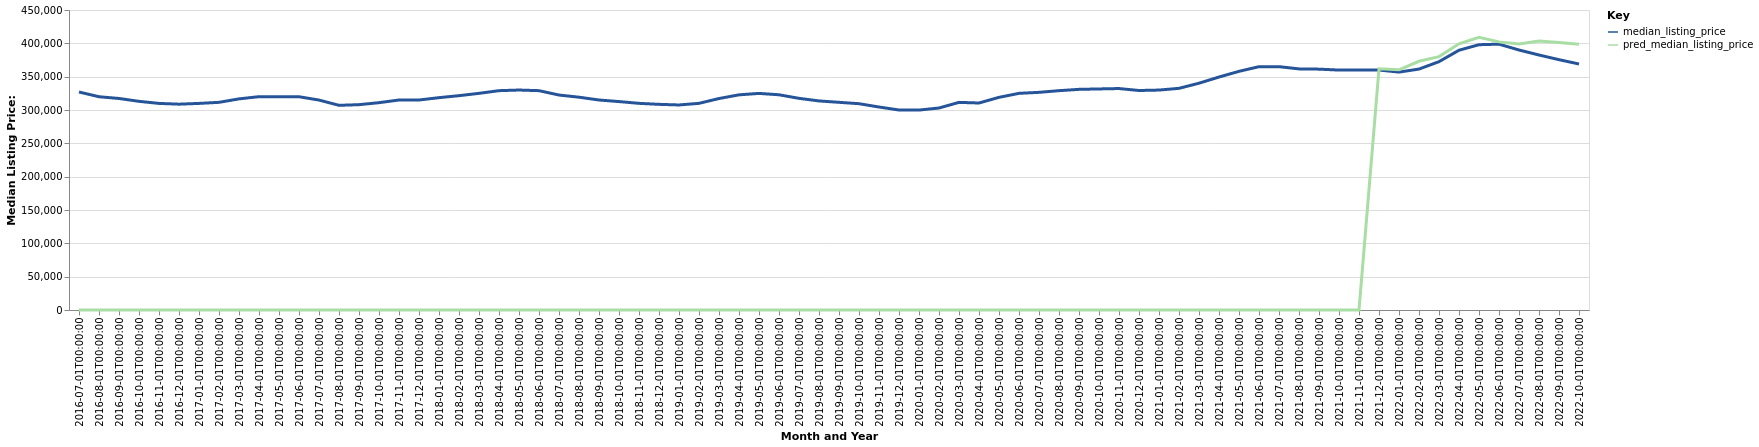

Source data for this figure (header and first rows):
date, time_idx, median_listing_price, thirty_year_interest_rate_five, month, county_name, active_listing_count, pred_median_listing_price, month_year
2016-07-01, 0, 327000, 3.72, 7, Houston-The Woodlands-Sugar Land, TX, 26579, 0, Jul-2016
2016-08-01, 1, 319900, 3.73, 8, Houston-The Woodlands-Sugar Land, TX, 26450, 0, Aug-2016
2016-09-01, 2, 317287, 3.66, 9, Houston-The Woodlands-Sugar Land, TX, 26181, 0, Sep-2016
2016-10-01, 3, 312990, 3.64, 10, Houston-The Woodlands-Sugar Land, TX, 25625, 0, Oct-2016
2016-11-01, 4, 309888, 3.66, 11, Houston-The Woodlands-Sugar Land, TX, 25102, 0, Nov-2016
2016-12-01, 5, 308740, 3.48, 12, Houston-The Woodlands-Sugar Land, TX, 23497, 0, Dec-2016
2017-01-01, 6, 309895, 3.45, 1, Houston-The Woodlands-Sugar Land, TX, 22574, 0, Jan-2017
2017-02-01, 7, 311498, 3.5, 2, Houston-The Woodlands-Sugar Land, TX, 22966, 0, Feb-2017
2017-03-01, 8, 316695, 3.52, 3, Houston-The Woodlands-Sugar Land, TX, 23970, 0, Mar-2017
2017-04-01, 9, 320000, 4.03, 4, Houston-The Woodlands-Sugar Land, TX, 25319, 0, Apr-2017
2017-05-01, 10, 320000, 4.32, 5, Houston-The Woodlands-Sugar Land, TX, 27079, 0, May-2017
2017-06-01, 11, 319900, 4.2, 6, Houston-The Woodlands-Sugar Land, TX, 28516, 0, Jun-2017
2017-07-01, 12, 314900, 4.19, 7, Houston-The Woodlands-Sugar Land, TX, 29761, 0, Jul-2017
2017-08-01, 13, 307011, 4.3, 8, Houston-The Woodlands-Sugar Land, TX, 30239, 0, Aug-2017
2017-09-01, 14, 308000, 4.1, 9, Houston-The Woodlands-Sugar Land, TX, 27525, 0, Sep-2017
2017-10-01, 15, 310993, 4.05, 10, Houston-The Woodlands-Sugar Land, TX, 26202, 0, Oct-2017
2017-11-01, 16, 315000, 3.94, 11, Houston-The Woodlands-Sugar Land, TX, 25331, 0, Nov-2017
2017-12-01, 17, 315000, 4.03, 12, Houston-The Woodlands-Sugar Land, TX, 23956, 0, Dec-2017
2018-01-01, 18, 318500, 3.93, 1, Houston-The Woodlands-Sugar Land, TX, 22151, 0, Jan-2018
2018-02-01, 19, 321500, 3.83, 2, Houston-The Woodlands-Sugar Land, TX, 22076, 0, Feb-2018
2018-03-01, 20, 325000, 3.94, 3, Houston-The Woodlands-Sugar Land, TX, 22888, 0, Mar-2018
2018-04-01, 21, 329000, 3.95, 4, Houston-The Woodlands-Sugar Land, TX, 24827, 0, Apr-2018
2018-05-01, 22, 329950, 3.99, 5, Houston-The Woodlands-Sugar Land, TX, 26244, 0, May-2018
2018-06-01, 23, 329000, 4.15, 6, Houston-The Woodlands-Sugar Land, TX, 27669, 0, Jun-2018
2018-07-01, 24, 322450, 4.4, 7, Houston-The Woodlands-Sugar Land, TX, 29012, 0, Jul-2018
2018-08-01, 25, 319200, 4.46, 8, Houston-The Woodlands-Sugar Land, TX, 29415, 0, Aug-2018
2018-09-01, 26, 315000, 4.58, 9, Houston-The Woodlands-Sugar Land, TX, 28945, 0, Sep-2018
2018-10-01, 27, 312645, 4.66, 10, Houston-The Woodlands-Sugar Land, TX, 28678, 0, Oct-2018
2018-11-01, 28, 310000, 4.62, 11, Houston-The Woodlands-Sugar Land, TX, 28131, 0, Nov-2018
2018-12-01, 29, 308500, 4.54, 12, Houston-The Woodlands-Sugar Land, TX, 27036, 0, Dec-2018
2019-01-01, 30, 307556, 4.6, 1, Houston-The Woodlands-Sugar Land, TX, 25958, 0, Jan-2019
2019-02-01, 31, 310000, 4.72, 2, Houston-The Woodlands-Sugar Land, TX, 26233, 0, Feb-2019
2019-03-01, 32, 317211, 4.9, 3, Houston-The Woodlands-Sugar Land, TX, 26958, 0, Mar-2019
2019-04-01, 33, 322747, 4.94, 4, Houston-The Woodlands-Sugar Land, TX, 27877, 0, Apr-2019
2019-05-01, 34, 324900, 4.75, 5, Houston-The Woodlands-Sugar Land, TX, 28962, 0, May-2019
2019-06-01, 35, 322843, 4.51, 6, Houston-The Woodlands-Sugar Land, TX, 30320, 0, Jun-2019
2019-07-01, 36, 317495, 4.41, 7, Houston-The Woodlands-Sugar Land, TX, 31163, 0, Jul-2019
2019-08-01, 37, 313609, 4.41, 8, Houston-The Woodlands-Sugar Land, TX, 30584, 0, Aug-2019
2019-09-01, 38, 311523, 4.2, 9, Houston-The Woodlands-Sugar Land, TX, 29797, 0, Sep-2019
2019-10-01, 39, 309450, 4.14, 10, Houston-The Woodlands-Sugar Land, TX, 29092, 0, Oct-2019
2019-11-01, 40, 304500, 3.84, 11, Houston-The Woodlands-Sugar Land, TX, 28224, 0, Nov-2019
2019-12-01, 41, 299992, 3.81, 12, Houston-The Woodlands-Sugar Land, TX, 26414, 0, Dec-2019
2020-01-01, 42, 299900, 3.75, 1, Houston-The Woodlands-Sugar Land, TX, 25079, 0, Jan-2020
2020-02-01, 43, 302990, 3.73, 2, Houston-The Woodlands-Sugar Land, TX, 25133, 0, Feb-2020
2020-03-01, 44, 311450, 3.78, 3, Houston-The Woodlands-Sugar Land, TX, 25925, 0, Mar-2020
2020-04-01, 45, 310495, 3.75, 4, Houston-The Woodlands-Sugar Land, TX, 26467, 0, Apr-2020
2020-05-01, 46, 319000, 3.74, 5, Houston-The Woodlands-Sugar Land, TX, 25807, 0, May-2020
2020-06-01, 47, 325000, 3.72, 6, Houston-The Woodlands-Sugar Land, TX, 23812, 0, Jun-2020
2020-07-01, 48, 326495, 3.49, 7, Houston-The Woodlands-Sugar Land, TX, 22739, 0, Jul-2020
2020-08-01, 49, 329000, 3.65, 8, Houston-The Woodlands-Sugar Land, TX, 21862, 0, Aug-2020
2020-09-01, 50, 330975, 3.33, 9, Houston-The Woodlands-Sugar Land, TX, 20417, 0, Sep-2020
2020-10-01, 51, 331596, 3.28, 10, Houston-The Woodlands-Sugar Land, TX, 19769, 0, Oct-2020
2020-11-01, 52, 332195, 3.21, 11, Houston-The Woodlands-Sugar Land, TX, 19011, 0, Nov-2020
2020-12-01, 53, 329250, 3.07, 12, Houston-The Woodlands-Sugar Land, TX, 17619, 0, Dec-2020
2021-01-01, 54, 329900, 2.99, 1, Houston-The Woodlands-Sugar Land, TX, 15997, 0, Jan-2021
2021-02-01, 55, 332500, 2.93, 2, Houston-The Woodlands-Sugar Land, TX, 14130, 0, Feb-2021
2021-03-01, 56, 340183, 2.88, 3, Houston-The Woodlands-Sugar Land, TX, 12881, 0, Mar-2021
2021-04-01, 57, 349450, 2.84, 4, Houston-The Woodlands-Sugar Land, TX, 12202, 0, Apr-2021
2021-05-01, 58, 358000, 2.71, 5, Houston-The Woodlands-Sugar Land, TX, 12095, 0, May-2021
2021-06-01, 59, 365000, 2.79, 6, Houston-The Woodlands-Sugar Land, TX, 13449, 0, Jun-2021
... 16 more rows
